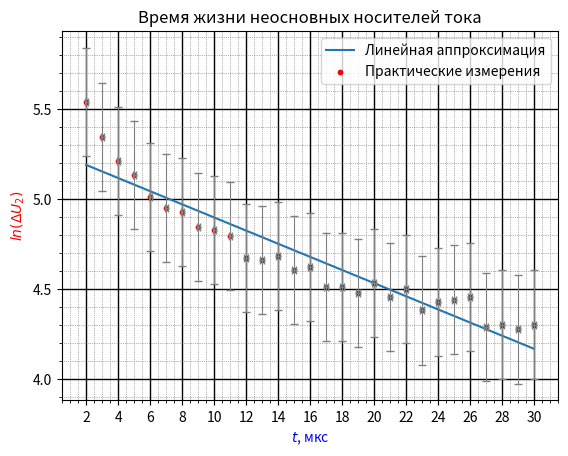

Python code for this plot:
import matplotlib.pyplot as plt
import matplotlib.ticker as ticker
import numpy as np

x = [2, 3, 4, 5, 6, 7, 8, 9, 10, 11, 12, 13, 14, 15, 16, 17, 18, 19, 20, 21, 22, 23, 24, 25, 26, 27, 28, 29, 30]		# первый столбец - y
y_ = [255, 210, 183, 170, 150, 141, 138, 127, 125, 121, 107, 106, 108, 100, 102, 91, 91, 88, 93, 86, 90, 80, 84, 85, 86, 73, 74, 72, 74]			# второй стобец - x

y = []
for i in y_:
    y.append(np.log(i))

p = np.polyfit(x, y, 1)				# создание полинома первой степени - апроксимация
ya = np.polyval(p, x)				# координаты y для полинома

fig = plt.figure() 					# тело графика
plt.title ("Время жизни неосновных носителей тока")	    # название графика
plt.xlabel(r"$t$, мкс", fontsize=10, color='blue')		# ось абсцисс (x)
plt.ylabel(r"$ln(\Delta U_2)$", fontsize=10, color='red') 		# ось ординат (y)
plt.grid(True)                                # включение отображения стандартой сетки
plt.plot(x, ya, label='Линейная аппроксимация')        # график - апрокимация (прямая)

ax = fig.gca()          # возвращает текущую систему координат, not off

# ax.set_xticks(np.arange(100, 300, 10))        # задание сетки по х (от, до, шаг)
# ax.set_yticks(np.arange(0, 12, 1))            # задание сетки по y (от, до, шаг)

plt.scatter(x, y, s = 10, c='red', marker="o", alpha = 1, label='Практические измерения')     # отображение точек
plt.legend()   			# Отобразить легенду - label
plt.errorbar(x, y, xerr=0.1, yerr=0.3, markersize=40, linestyle='none', ecolor='grey', elinewidth=0.8, capsize=3, capthick=1)       # отобразить погрешности

# #  Устанавливаем интервал основных и вспомогательных делений:
ax.xaxis.set_major_locator(ticker.MultipleLocator(2))
ax.xaxis.set_minor_locator(ticker.MultipleLocator(0.5))
ax.yaxis.set_major_locator(ticker.MultipleLocator(0.5))
ax.yaxis.set_minor_locator(ticker.MultipleLocator(0.1))

# #  Добавляем линии основной сетки:
ax.grid(which='major', color = 'k', linewidth = 1)

#  Включаем видимость вспомогательных делений:
ax.minorticks_on()
#
#  Вид вспомогательной сетки:
ax.grid(which='minor', color = 'dimgrey', linestyle = ':', linewidth = 0.5)
#
plt.show()



# https://pyprog.pro/mpl/mpl_short_guide.html
# https://devpractice.ru/matplotlib-lesson-1-quick-start-guide/
# https://python-scripts.com/matplotlib#1
# https://pyprog.pro/mpl/mpl_adding_a_line.html
